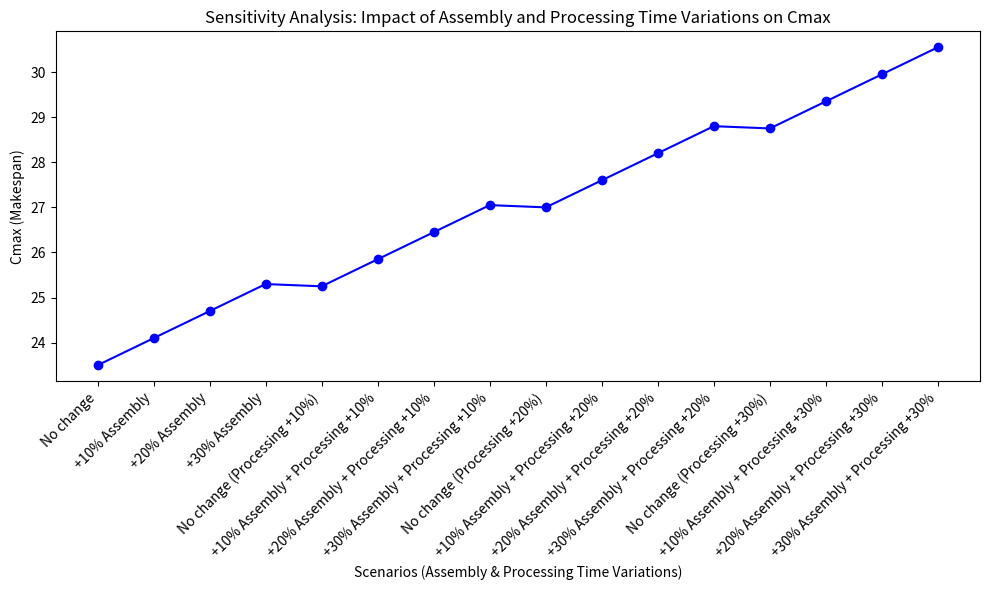

The script that saved this image:
import matplotlib.pyplot as plt

# Scenario labels
scenarios = [
    "No change", "+10% Assembly", "+20% Assembly", "+30% Assembly", "No change (Processing +10%)", 
    "+10% Assembly + Processing +10%", "+20% Assembly + Processing +10%", "+30% Assembly + Processing +10%", 
    "No change (Processing +20%)", "+10% Assembly + Processing +20%", "+20% Assembly + Processing +20%", 
    "+30% Assembly + Processing +20%", "No change (Processing +30%)", "+10% Assembly + Processing +30%", 
    "+20% Assembly + Processing +30%", "+30% Assembly + Processing +30%"
]

# Corresponding Cmax values
Cmax_values = [23.5, 24.1, 24.7, 25.3, 25.25, 25.85, 26.45, 27.05, 27.0, 27.6, 28.2, 28.8, 28.75, 29.35, 29.95, 30.55]

# Plotting the results
plt.figure(figsize=(10, 6))
plt.plot(scenarios, Cmax_values, marker='o', linestyle='-', color='b')

# Adding title and labels
plt.title('Sensitivity Analysis: Impact of Assembly and Processing Time Variations on Cmax')
plt.xlabel('Scenarios (Assembly & Processing Time Variations)')
plt.ylabel('Cmax (Makespan)')

# Rotating x-axis labels for better readability
plt.xticks(rotation=45, ha="right")

# Display the chart
plt.tight_layout()
plt.show()
